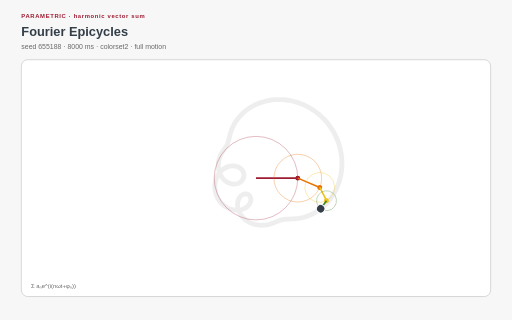
t = 0.00 s
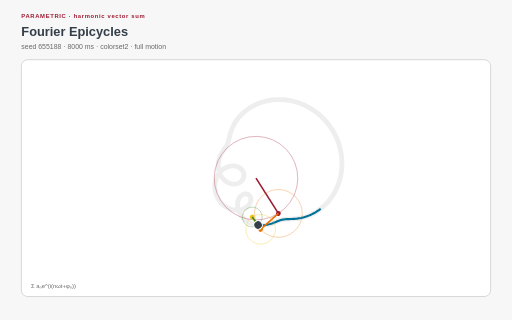
t = 1.28 s
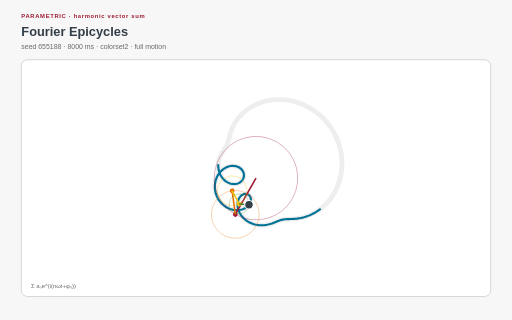
t = 2.66 s
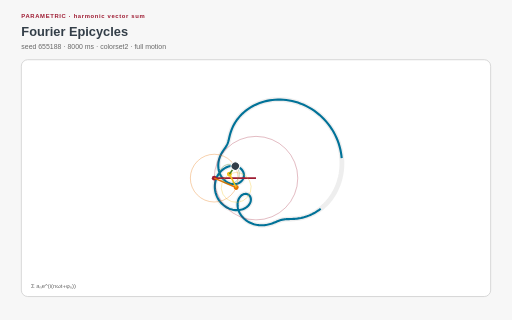
t = 4.00 s
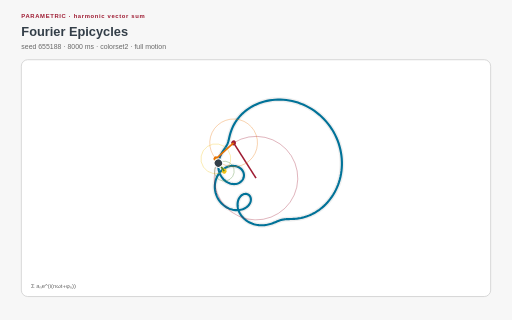
t = 5.28 s
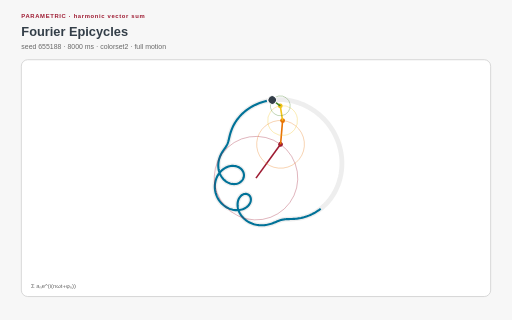
t = 6.80 s

The animated SVG that drew these frames (rendered in a browser with its animation timeline set to each time). Animation: 4 SMIL elements (animateTransform=4), 17 CSS @keyframes rules; one cycle of 8.00 s, repeats indefinitely.

<?xml version="1.0" encoding="UTF-8"?>
<svg xmlns="http://www.w3.org/2000/svg" xmlns:xlink="http://www.w3.org/1999/xlink" viewBox="0 0 960 600" width="960" height="600" role="img" aria-labelledby="fourier-epicycles-title fourier-epicycles-desc" data-procedural-svg-version="1" data-pattern-id="procedural-svg-fourier-epicycles" data-example-id="fourier-epicycles" data-family="parametric" data-renderer="parametric" data-variant="3" data-pattern-revision="1" data-seed="655188" data-palette="colorset2" data-motion="full" data-motion-engine="mixed" data-duration-ms="8000" data-loop="true" data-loop-contract="master-phase" data-reduced-motion-fallback="layered" data-driver="nested SMIL transforms + trace" data-technique="harmonic vector sum" data-deterministic="true" data-standalone="true" data-parameter-values="{}" data-parameter-hash="6511b09389abd2a713c9011821bce299151017218f05f702ba96252d80de78bd">
  <title id="fourier-epicycles-title">Fourier Epicycles</title>
  <desc id="fourier-epicycles-desc">Nested relative rotations produce independent absolute harmonic vectors whose endpoint follows the sampled sum trace. Deterministic seed 655188; full motion.</desc>

  <style>:root{color-scheme:light}
*{box-sizing:border-box}
.psvg-panel{fill:#ffffff;stroke:#cfcfcf;stroke-width:1.5}
.psvg-guide{fill:none;stroke:#cfcfcf;stroke-width:2}
.psvg-title{font:700 24px Arial,sans-serif;fill:#333e48}
.psvg-subtitle{font:13px Arial,sans-serif;fill:#696969}
.psvg-kicker{font:700 11px Arial,sans-serif;letter-spacing:1.222px;fill:#9e1b32}
.psvg-label{font:600 13px Arial,sans-serif;fill:#333e48}
.psvg-node-label{font:700 10px Arial,sans-serif;fill:#ffffff;pointer-events:none}
.psvg-note{font:11px Arial,sans-serif;fill:#696969}
.psvg-cell,.psvg-art circle,.psvg-art rect,.psvg-art path,.psvg-art polygon{transform-box:fill-box;transform-origin:center}
.psvg-reduced-layer{display:none}

@keyframes psvg-wave{0%,100%{transform:scale(.72);opacity:.42}50%{transform:scale(1.28);opacity:1}}
@keyframes psvg-travel{0%,100%{transform:translateX(0)}50%{transform:translateX(var(--psvg-distance))}}
@keyframes psvg-travel-overshoot{0%,100%{transform:translateX(0)}8%,92%{transform:translateX(-14px)}45%,55%{transform:translateX(calc(var(--psvg-distance) + 18px))}50%{transform:translateX(var(--psvg-distance))}}
@keyframes psvg-travel-asymmetric{0%,100%{transform:translateX(0)}28%,66%{transform:translateX(var(--psvg-distance))}}
@keyframes psvg-crossfade-a{0%,100%{opacity:.18;transform:scale(.86)}50%{opacity:.78;transform:scale(1.06)}}
@keyframes psvg-crossfade-b{0%,100%{opacity:.78;transform:scale(1.06)}50%{opacity:.18;transform:scale(.86)}}
@keyframes psvg-parallax{0%,100%{transform:translateX(calc(var(--psvg-shift)*-1))}50%{transform:translateX(var(--psvg-shift))}}
@keyframes psvg-draw{0%,10%,100%{stroke-dasharray:1;stroke-dashoffset:1}55%,78%{stroke-dasharray:1;stroke-dashoffset:0}}
@keyframes psvg-conveyor{to{stroke-dashoffset:-1}}
@keyframes psvg-trim{0%{stroke-dasharray:.16 .84;stroke-dashoffset:.2}100%{stroke-dasharray:.16 .84;stroke-dashoffset:-.8}}
@keyframes psvg-ribbon{0%,100%{transform:translateX(-9px);opacity:.4}50%{transform:translateX(9px);opacity:.9}}
@keyframes psvg-contour{0%,100%{transform:scale(.88);opacity:.18}50%{transform:scale(1.1);opacity:.62}}
@keyframes psvg-cell-state{0%,100%{opacity:.28}50%{opacity:.95}}
@keyframes psvg-rd{0%,100%{opacity:.35}50%{opacity:1}}
@keyframes psvg-seed{0%,8%,100%{transform:scale(.35);opacity:.25}48%,78%{transform:scale(1);opacity:1}}
@keyframes psvg-tile-wave{0%,100%{transform:scale(.72) rotate(0deg);opacity:.32}50%{transform:scale(1.12) rotate(45deg);opacity:.92}}
@keyframes psvg-state-card{0%,18%,100%{opacity:.38;transform:scale(.94)}35%,58%{opacity:1;transform:scale(1.08)}75%{opacity:.62;transform:scale(1)}}

@media(prefers-reduced-motion:reduce){.psvg-motion-layer{display:none!important}.psvg-reduced-layer{display:inline!important}*{animation:none!important}}</style>
  <rect width="960" height="600" fill="#f7f7f7"/>
  <text class="psvg-kicker" x="40" y="34">PARAMETRIC · harmonic vector sum</text>
  <text class="psvg-title" x="40" y="68">Fourier Epicycles</text>
  <text class="psvg-subtitle" x="40" y="92">seed 655188 · 8000 ms · colorset2 · full motion</text>
  <g class="psvg-motion-layer" data-motion-layer="animated"><rect class="psvg-panel" x="40" y="112" width="880" height="444" rx="12"/><g class="psvg-art" data-role="procedural-art"><path d="M 601.257 391.434 L 598.018 393.845 L 594.767 396.056 L 591.518 398.07 L 588.285 399.896 L 585.079 401.538 L 581.911 403.004 L 578.793 404.304 L 575.734 405.446 L 572.743 406.439 L 569.827 407.294 L 566.993 408.022 L 564.248 408.632 L 561.594 409.138 L 559.037 409.549 L 556.579 409.877 L 554.221 410.133 L 551.964 410.329 L 549.807 410.476 L 547.748 410.583 L 545.786 410.663 L 543.917 410.723 L 542.137 410.774 L 540.441 410.823 L 538.824 410.88 L 537.279 410.951 L 535.799 411.043 L 534.377 411.162 L 533.006 411.311 L 531.677 411.496 L 530.383 411.718 L 529.115 411.982 L 527.864 412.286 L 526.622 412.633 L 525.382 413.021 L 524.134 413.448 L 522.871 413.913 L 521.586 414.413 L 520.271 414.943 L 518.921 415.499 L 517.528 416.076 L 516.089 416.668 L 514.597 417.268 L 513.05 417.869 L 511.443 418.465 L 509.775 419.048 L 508.044 419.609 L 506.25 420.14 L 504.392 420.635 L 502.472 421.083 L 500.491 421.478 L 498.452 421.812 L 496.359 422.076 L 494.216 422.264 L 492.029 422.369 L 489.802 422.384 L 487.544 422.303 L 485.26 422.121 L 482.959 421.834 L 480.648 421.437 L 478.338 420.927 L 476.036 420.303 L 473.752 419.562 L 471.496 418.705 L 469.278 417.73 L 467.106 416.64 L 464.992 415.437 L 462.944 414.124 L 460.973 412.704 L 459.086 411.182 L 457.293 409.565 L 455.603 407.858 L 454.023 406.069 L 452.559 404.206 L 451.22 402.278 L 450.01 400.294 L 448.935 398.264 L 447.999 396.198 L 447.204 394.107 L 446.554 392.003 L 446.05 389.896 L 445.692 387.799 L 445.48 385.722 L 445.412 383.679 L 445.486 381.679 L 445.697 379.736 L 446.042 377.859 L 446.514 376.06 L 447.108 374.35 L 447.816 372.737 L 448.63 371.231 L 449.54 369.841 L 450.537 368.574 L 451.61 367.438 L 452.749 366.438 L 453.941 365.58 L 455.175 364.868 L 456.438 364.305 L 457.717 363.894 L 459 363.635 L 460.273 363.528 L 461.523 363.572 L 462.738 363.766 L 463.904 364.105 L 465.009 364.585 L 466.041 365.2 L 466.988 365.945 L 467.839 366.812 L 468.584 367.792 L 469.212 368.875 L 469.715 370.053 L 470.085 371.313 L 470.314 372.645 L 470.396 374.036 L 470.325 375.472 L 470.099 376.943 L 469.713 378.432 L 469.165 379.928 L 468.456 381.415 L 467.585 382.88 L 466.554 384.309 L 465.365 385.689 L 464.024 387.004 L 462.534 388.244 L 460.902 389.394 L 459.135 390.442 L 457.241 391.377 L 455.23 392.188 L 453.112 392.864 L 450.898 393.397 L 448.599 393.778 L 446.228 393.999 L 443.798 394.054 L 441.323 393.939 L 438.816 393.648 L 436.292 393.18 L 433.765 392.531 L 431.25 391.703 L 428.762 390.694 L 426.315 389.509 L 423.923 388.148 L 421.601 386.618 L 419.363 384.922 L 417.221 383.069 L 415.188 381.065 L 413.277 378.919 L 411.498 376.641 L 409.863 374.242 L 408.38 371.732 L 407.058 369.125 L 405.905 366.433 L 404.927 363.67 L 404.13 360.849 L 403.517 357.985 L 403.092 355.092 L 402.857 352.187 L 402.811 349.282 L 402.955 346.394 L 403.286 343.537 L 403.801 340.726 L 404.496 337.976 L 405.366 335.299 L 406.403 332.71 L 407.6 330.222 L 408.949 327.847 L 410.439 325.595 L 412.06 323.479 L 413.801 321.506 L 415.65 319.687 L 417.593 318.028 L 419.618 316.536 L 421.71 315.217 L 423.855 314.075 L 426.039 313.112 L 428.248 312.332 L 430.466 311.734 L 432.678 311.318 L 434.871 311.083 L 437.029 311.024 L 439.139 311.14 L 441.187 311.423 L 443.16 311.868 L 445.045 312.468 L 446.831 313.213 L 448.506 314.096 L 450.06 315.106 L 451.484 316.232 L 452.769 317.463 L 453.909 318.786 L 454.895 320.189 L 455.724 321.659 L 456.39 323.182 L 456.892 324.744 L 457.226 326.333 L 457.393 327.934 L 457.392 329.533 L 457.225 331.116 L 456.894 332.671 L 456.404 334.184 L 455.759 335.642 L 454.964 337.034 L 454.027 338.347 L 452.955 339.571 L 451.755 340.696 L 450.439 341.712 L 449.014 342.61 L 447.492 343.384 L 445.883 344.026 L 444.199 344.53 L 442.451 344.893 L 440.652 345.109 L 438.814 345.177 L 436.948 345.095 L 435.067 344.862 L 433.184 344.478 L 431.309 343.946 L 429.455 343.267 L 427.632 342.446 L 425.852 341.485 L 424.125 340.391 L 422.461 339.169 L 420.868 337.826 L 419.355 336.369 L 417.929 334.806 L 416.599 333.146 L 415.368 331.397 L 414.243 329.569 L 413.227 327.672 L 412.324 325.715 L 411.537 323.708 L 410.865 321.661 L 410.311 319.584 L 409.874 317.487 L 409.552 315.379 L 409.343 313.269 L 409.245 311.167 L 409.253 309.081 L 409.363 307.018 L 409.571 304.987 L 409.869 302.993 L 410.253 301.043 L 410.715 299.142 L 411.248 297.296 L 411.844 295.506 L 412.497 293.777 L 413.197 292.11 L 413.938 290.507 L 414.711 288.968 L 415.508 287.493 L 416.322 286.08 L 417.145 284.727 L 417.97 283.432 L 418.79 282.19 L 419.599 280.998 L 420.392 279.85 L 421.162 278.741 L 421.906 277.665 L 422.62 276.614 L 423.301 275.583 L 423.947 274.563 L 424.555 273.547 L 425.127 272.527 L 425.661 271.496 L 426.16 270.445 L 426.624 269.367 L 427.058 268.253 L 427.465 267.097 L 427.849 265.891 L 428.216 264.629 L 428.573 263.305 L 428.926 261.912 L 429.282 260.446 L 429.651 258.903 L 430.04 257.278 L 430.46 255.57 L 430.92 253.776 L 431.429 251.895 L 431.999 249.928 L 432.64 247.875 L 433.362 245.737 L 434.176 243.519 L 435.093 241.225 L 436.123 238.858 L 437.276 236.425 L 438.561 233.933 L 439.988 231.39 L 441.566 228.805 L 443.303 226.188 L 445.205 223.549 L 447.281 220.899 L 449.534 218.251 L 451.971 215.617 L 454.594 213.01 L 457.407 210.445 L 460.412 207.935 L 463.609 205.496 L 466.997 203.141 L 470.575 200.885 L 474.339 198.744 L 478.287 196.732 L 482.411 194.863 L 486.706 193.153 L 491.164 191.615 L 495.777 190.262 L 500.533 189.107 L 505.422 188.164 L 510.433 187.442 L 515.552 186.954 L 520.764 186.708 L 526.056 186.713 L 531.412 186.978 L 536.815 187.508 L 542.25 188.309 L 547.698 189.386 L 553.142 190.741 L 558.565 192.376 L 563.948 194.291 L 569.273 196.485 L 574.522 198.956 L 579.677 201.7 L 584.721 204.713 L 589.635 207.987 L 594.404 211.515 L 599.011 215.289 L 603.44 219.297 L 607.676 223.531 L 611.705 227.975 L 615.514 232.619 L 619.091 237.447 L 622.424 242.445 L 625.505 247.596 L 628.322 252.885 L 630.871 258.293 L 633.143 263.804 L 635.134 269.4 L 636.84 275.063 L 638.259 280.774 L 639.39 286.514 L 640.234 292.266 L 640.791 298.011 L 641.066 303.732 L 641.062 309.411 L 640.785 315.03 L 640.241 320.573 L 639.439 326.025 L 638.388 331.369 L 637.098 336.593 L 635.58 341.682 L 633.845 346.624 L 631.906 351.407 L 629.777 356.021 L 627.471 360.457 L 625.004 364.707 L 622.389 368.764 L 619.642 372.622 L 616.779 376.277 L 613.815 379.726 L 610.766 382.966 L 607.646 385.997 L 604.472 388.819 L 601.257 391.434" fill="none" stroke="#e7e7e7" stroke-width="9" opacity=".7"/><path d="M 601.257 391.434 L 598.018 393.845 L 594.767 396.056 L 591.518 398.07 L 588.285 399.896 L 585.079 401.538 L 581.911 403.004 L 578.793 404.304 L 575.734 405.446 L 572.743 406.439 L 569.827 407.294 L 566.993 408.022 L 564.248 408.632 L 561.594 409.138 L 559.037 409.549 L 556.579 409.877 L 554.221 410.133 L 551.964 410.329 L 549.807 410.476 L 547.748 410.583 L 545.786 410.663 L 543.917 410.723 L 542.137 410.774 L 540.441 410.823 L 538.824 410.88 L 537.279 410.951 L 535.799 411.043 L 534.377 411.162 L 533.006 411.311 L 531.677 411.496 L 530.383 411.718 L 529.115 411.982 L 527.864 412.286 L 526.622 412.633 L 525.382 413.021 L 524.134 413.448 L 522.871 413.913 L 521.586 414.413 L 520.271 414.943 L 518.921 415.499 L 517.528 416.076 L 516.089 416.668 L 514.597 417.268 L 513.05 417.869 L 511.443 418.465 L 509.775 419.048 L 508.044 419.609 L 506.25 420.14 L 504.392 420.635 L 502.472 421.083 L 500.491 421.478 L 498.452 421.812 L 496.359 422.076 L 494.216 422.264 L 492.029 422.369 L 489.802 422.384 L 487.544 422.303 L 485.26 422.121 L 482.959 421.834 L 480.648 421.437 L 478.338 420.927 L 476.036 420.303 L 473.752 419.562 L 471.496 418.705 L 469.278 417.73 L 467.106 416.64 L 464.992 415.437 L 462.944 414.124 L 460.973 412.704 L 459.086 411.182 L 457.293 409.565 L 455.603 407.858 L 454.023 406.069 L 452.559 404.206 L 451.22 402.278 L 450.01 400.294 L 448.935 398.264 L 447.999 396.198 L 447.204 394.107 L 446.554 392.003 L 446.05 389.896 L 445.692 387.799 L 445.48 385.722 L 445.412 383.679 L 445.486 381.679 L 445.697 379.736 L 446.042 377.859 L 446.514 376.06 L 447.108 374.35 L 447.816 372.737 L 448.63 371.231 L 449.54 369.841 L 450.537 368.574 L 451.61 367.438 L 452.749 366.438 L 453.941 365.58 L 455.175 364.868 L 456.438 364.305 L 457.717 363.894 L 459 363.635 L 460.273 363.528 L 461.523 363.572 L 462.738 363.766 L 463.904 364.105 L 465.009 364.585 L 466.041 365.2 L 466.988 365.945 L 467.839 366.812 L 468.584 367.792 L 469.212 368.875 L 469.715 370.053 L 470.085 371.313 L 470.314 372.645 L 470.396 374.036 L 470.325 375.472 L 470.099 376.943 L 469.713 378.432 L 469.165 379.928 L 468.456 381.415 L 467.585 382.88 L 466.554 384.309 L 465.365 385.689 L 464.024 387.004 L 462.534 388.244 L 460.902 389.394 L 459.135 390.442 L 457.241 391.377 L 455.23 392.188 L 453.112 392.864 L 450.898 393.397 L 448.599 393.778 L 446.228 393.999 L 443.798 394.054 L 441.323 393.939 L 438.816 393.648 L 436.292 393.18 L 433.765 392.531 L 431.25 391.703 L 428.762 390.694 L 426.315 389.509 L 423.923 388.148 L 421.601 386.618 L 419.363 384.922 L 417.221 383.069 L 415.188 381.065 L 413.277 378.919 L 411.498 376.641 L 409.863 374.242 L 408.38 371.732 L 407.058 369.125 L 405.905 366.433 L 404.927 363.67 L 404.13 360.849 L 403.517 357.985 L 403.092 355.092 L 402.857 352.187 L 402.811 349.282 L 402.955 346.394 L 403.286 343.537 L 403.801 340.726 L 404.496 337.976 L 405.366 335.299 L 406.403 332.71 L 407.6 330.222 L 408.949 327.847 L 410.439 325.595 L 412.06 323.479 L 413.801 321.506 L 415.65 319.687 L 417.593 318.028 L 419.618 316.536 L 421.71 315.217 L 423.855 314.075 L 426.039 313.112 L 428.248 312.332 L 430.466 311.734 L 432.678 311.318 L 434.871 311.083 L 437.029 311.024 L 439.139 311.14 L 441.187 311.423 L 443.16 311.868 L 445.045 312.468 L 446.831 313.213 L 448.506 314.096 L 450.06 315.106 L 451.484 316.232 L 452.769 317.463 L 453.909 318.786 L 454.895 320.189 L 455.724 321.659 L 456.39 323.182 L 456.892 324.744 L 457.226 326.333 L 457.393 327.934 L 457.392 329.533 L 457.225 331.116 L 456.894 332.671 L 456.404 334.184 L 455.759 335.642 L 454.964 337.034 L 454.027 338.347 L 452.955 339.571 L 451.755 340.696 L 450.439 341.712 L 449.014 342.61 L 447.492 343.384 L 445.883 344.026 L 444.199 344.53 L 442.451 344.893 L 440.652 345.109 L 438.814 345.177 L 436.948 345.095 L 435.067 344.862 L 433.184 344.478 L 431.309 343.946 L 429.455 343.267 L 427.632 342.446 L 425.852 341.485 L 424.125 340.391 L 422.461 339.169 L 420.868 337.826 L 419.355 336.369 L 417.929 334.806 L 416.599 333.146 L 415.368 331.397 L 414.243 329.569 L 413.227 327.672 L 412.324 325.715 L 411.537 323.708 L 410.865 321.661 L 410.311 319.584 L 409.874 317.487 L 409.552 315.379 L 409.343 313.269 L 409.245 311.167 L 409.253 309.081 L 409.363 307.018 L 409.571 304.987 L 409.869 302.993 L 410.253 301.043 L 410.715 299.142 L 411.248 297.296 L 411.844 295.506 L 412.497 293.777 L 413.197 292.11 L 413.938 290.507 L 414.711 288.968 L 415.508 287.493 L 416.322 286.08 L 417.145 284.727 L 417.97 283.432 L 418.79 282.19 L 419.599 280.998 L 420.392 279.85 L 421.162 278.741 L 421.906 277.665 L 422.62 276.614 L 423.301 275.583 L 423.947 274.563 L 424.555 273.547 L 425.127 272.527 L 425.661 271.496 L 426.16 270.445 L 426.624 269.367 L 427.058 268.253 L 427.465 267.097 L 427.849 265.891 L 428.216 264.629 L 428.573 263.305 L 428.926 261.912 L 429.282 260.446 L 429.651 258.903 L 430.04 257.278 L 430.46 255.57 L 430.92 253.776 L 431.429 251.895 L 431.999 249.928 L 432.64 247.875 L 433.362 245.737 L 434.176 243.519 L 435.093 241.225 L 436.123 238.858 L 437.276 236.425 L 438.561 233.933 L 439.988 231.39 L 441.566 228.805 L 443.303 226.188 L 445.205 223.549 L 447.281 220.899 L 449.534 218.251 L 451.971 215.617 L 454.594 213.01 L 457.407 210.445 L 460.412 207.935 L 463.609 205.496 L 466.997 203.141 L 470.575 200.885 L 474.339 198.744 L 478.287 196.732 L 482.411 194.863 L 486.706 193.153 L 491.164 191.615 L 495.777 190.262 L 500.533 189.107 L 505.422 188.164 L 510.433 187.442 L 515.552 186.954 L 520.764 186.708 L 526.056 186.713 L 531.412 186.978 L 536.815 187.508 L 542.25 188.309 L 547.698 189.386 L 553.142 190.741 L 558.565 192.376 L 563.948 194.291 L 569.273 196.485 L 574.522 198.956 L 579.677 201.7 L 584.721 204.713 L 589.635 207.987 L 594.404 211.515 L 599.011 215.289 L 603.44 219.297 L 607.676 223.531 L 611.705 227.975 L 615.514 232.619 L 619.091 237.447 L 622.424 242.445 L 625.505 247.596 L 628.322 252.885 L 630.871 258.293 L 633.143 263.804 L 635.134 269.4 L 636.84 275.063 L 638.259 280.774 L 639.39 286.514 L 640.234 292.266 L 640.791 298.011 L 641.066 303.732 L 641.062 309.411 L 640.785 315.03 L 640.241 320.573 L 639.439 326.025 L 638.388 331.369 L 637.098 336.593 L 635.58 341.682 L 633.845 346.624 L 631.906 351.407 L 629.777 356.021 L 627.471 360.457 L 625.004 364.707 L 622.389 368.764 L 619.642 372.622 L 616.779 376.277 L 613.815 379.726 L 610.766 382.966 L 607.646 385.997 L 604.472 388.819 L 601.257 391.434" pathLength="1" fill="none" stroke="#007298" stroke-width="4" style="animation:psvg-draw 8000ms linear 0ms infinite both"/><g transform="translate(480 334)"><g transform="rotate(0)"><animateTransform attributeName="transform" type="rotate" from="0" to="360" dur="8.000s" repeatCount="indefinite"/><circle cx="0" cy="0" r="78.322" fill="none" stroke="#9e1b32" opacity=".55"/><line x1="0" y1="0" x2="78.322" y2="0" stroke="#9e1b32" stroke-width="3"/><g transform="translate(78.322 0)"><circle cx="0" cy="0" r="4.5" fill="#9e1b32"/><g transform="rotate(22.918)"><animateTransform attributeName="transform" type="rotate" from="22.918" to="382.918" dur="8.000s" repeatCount="indefinite"/><circle cx="0" cy="0" r="44.755" fill="none" stroke="#e77204" opacity=".55"/><line x1="0" y1="0" x2="44.755" y2="0" stroke="#e77204" stroke-width="3"/><g transform="translate(44.755 0)"><circle cx="0" cy="0" r="4.5" fill="#e77204"/><g transform="rotate(40.107)"><animateTransform attributeName="transform" type="rotate" from="40.107" to="400.107" dur="8.000s" repeatCount="indefinite"/><circle cx="0" cy="0" r="27.972" fill="none" stroke="#f1c319" opacity=".55"/><line x1="0" y1="0" x2="27.972" y2="0" stroke="#f1c319" stroke-width="3"/><g transform="translate(27.972 0)"><circle cx="0" cy="0" r="4.5" fill="#f1c319"/><g transform="rotate(63.025)"><animateTransform attributeName="transform" type="rotate" from="63.025" to="783.025" dur="8.000s" repeatCount="indefinite"/><circle cx="0" cy="0" r="18.648" fill="none" stroke="#45842a" opacity=".55"/><line x1="0" y1="0" x2="18.648" y2="0" stroke="#45842a" stroke-width="3"/><g transform="translate(18.648 0)"><circle cx="0" cy="0" r="4.5" fill="#45842a"/><circle cx="0" cy="0" r="8" fill="#333e48" stroke="#ffffff" stroke-width="2"/></g></g></g></g></g></g></g></g></g></g><text class="psvg-note" x="58" y="540">Σ aₙe^(i(nωt+φₙ))</text></g><g class="psvg-reduced-layer" data-motion-layer="reduced"><rect class="psvg-panel" x="40" y="112" width="880" height="444" rx="12"/><g class="psvg-art" data-role="procedural-art"><path d="M 601.257 391.434 L 598.018 393.845 L 594.767 396.056 L 591.518 398.07 L 588.285 399.896 L 585.079 401.538 L 581.911 403.004 L 578.793 404.304 L 575.734 405.446 L 572.743 406.439 L 569.827 407.294 L 566.993 408.022 L 564.248 408.632 L 561.594 409.138 L 559.037 409.549 L 556.579 409.877 L 554.221 410.133 L 551.964 410.329 L 549.807 410.476 L 547.748 410.583 L 545.786 410.663 L 543.917 410.723 L 542.137 410.774 L 540.441 410.823 L 538.824 410.88 L 537.279 410.951 L 535.799 411.043 L 534.377 411.162 L 533.006 411.311 L 531.677 411.496 L 530.383 411.718 L 529.115 411.982 L 527.864 412.286 L 526.622 412.633 L 525.382 413.021 L 524.134 413.448 L 522.871 413.913 L 521.586 414.413 L 520.271 414.943 L 518.921 415.499 L 517.528 416.076 L 516.089 416.668 L 514.597 417.268 L 513.05 417.869 L 511.443 418.465 L 509.775 419.048 L 508.044 419.609 L 506.25 420.14 L 504.392 420.635 L 502.472 421.083 L 500.491 421.478 L 498.452 421.812 L 496.359 422.076 L 494.216 422.264 L 492.029 422.369 L 489.802 422.384 L 487.544 422.303 L 485.26 422.121 L 482.959 421.834 L 480.648 421.437 L 478.338 420.927 L 476.036 420.303 L 473.752 419.562 L 471.496 418.705 L 469.278 417.73 L 467.106 416.64 L 464.992 415.437 L 462.944 414.124 L 460.973 412.704 L 459.086 411.182 L 457.293 409.565 L 455.603 407.858 L 454.023 406.069 L 452.559 404.206 L 451.22 402.278 L 450.01 400.294 L 448.935 398.264 L 447.999 396.198 L 447.204 394.107 L 446.554 392.003 L 446.05 389.896 L 445.692 387.799 L 445.48 385.722 L 445.412 383.679 L 445.486 381.679 L 445.697 379.736 L 446.042 377.859 L 446.514 376.06 L 447.108 374.35 L 447.816 372.737 L 448.63 371.231 L 449.54 369.841 L 450.537 368.574 L 451.61 367.438 L 452.749 366.438 L 453.941 365.58 L 455.175 364.868 L 456.438 364.305 L 457.717 363.894 L 459 363.635 L 460.273 363.528 L 461.523 363.572 L 462.738 363.766 L 463.904 364.105 L 465.009 364.585 L 466.041 365.2 L 466.988 365.945 L 467.839 366.812 L 468.584 367.792 L 469.212 368.875 L 469.715 370.053 L 470.085 371.313 L 470.314 372.645 L 470.396 374.036 L 470.325 375.472 L 470.099 376.943 L 469.713 378.432 L 469.165 379.928 L 468.456 381.415 L 467.585 382.88 L 466.554 384.309 L 465.365 385.689 L 464.024 387.004 L 462.534 388.244 L 460.902 389.394 L 459.135 390.442 L 457.241 391.377 L 455.23 392.188 L 453.112 392.864 L 450.898 393.397 L 448.599 393.778 L 446.228 393.999 L 443.798 394.054 L 441.323 393.939 L 438.816 393.648 L 436.292 393.18 L 433.765 392.531 L 431.25 391.703 L 428.762 390.694 L 426.315 389.509 L 423.923 388.148 L 421.601 386.618 L 419.363 384.922 L 417.221 383.069 L 415.188 381.065 L 413.277 378.919 L 411.498 376.641 L 409.863 374.242 L 408.38 371.732 L 407.058 369.125 L 405.905 366.433 L 404.927 363.67 L 404.13 360.849 L 403.517 357.985 L 403.092 355.092 L 402.857 352.187 L 402.811 349.282 L 402.955 346.394 L 403.286 343.537 L 403.801 340.726 L 404.496 337.976 L 405.366 335.299 L 406.403 332.71 L 407.6 330.222 L 408.949 327.847 L 410.439 325.595 L 412.06 323.479 L 413.801 321.506 L 415.65 319.687 L 417.593 318.028 L 419.618 316.536 L 421.71 315.217 L 423.855 314.075 L 426.039 313.112 L 428.248 312.332 L 430.466 311.734 L 432.678 311.318 L 434.871 311.083 L 437.029 311.024 L 439.139 311.14 L 441.187 311.423 L 443.16 311.868 L 445.045 312.468 L 446.831 313.213 L 448.506 314.096 L 450.06 315.106 L 451.484 316.232 L 452.769 317.463 L 453.909 318.786 L 454.895 320.189 L 455.724 321.659 L 456.39 323.182 L 456.892 324.744 L 457.226 326.333 L 457.393 327.934 L 457.392 329.533 L 457.225 331.116 L 456.894 332.671 L 456.404 334.184 L 455.759 335.642 L 454.964 337.034 L 454.027 338.347 L 452.955 339.571 L 451.755 340.696 L 450.439 341.712 L 449.014 342.61 L 447.492 343.384 L 445.883 344.026 L 444.199 344.53 L 442.451 344.893 L 440.652 345.109 L 438.814 345.177 L 436.948 345.095 L 435.067 344.862 L 433.184 344.478 L 431.309 343.946 L 429.455 343.267 L 427.632 342.446 L 425.852 341.485 L 424.125 340.391 L 422.461 339.169 L 420.868 337.826 L 419.355 336.369 L 417.929 334.806 L 416.599 333.146 L 415.368 331.397 L 414.243 329.569 L 413.227 327.672 L 412.324 325.715 L 411.537 323.708 L 410.865 321.661 L 410.311 319.584 L 409.874 317.487 L 409.552 315.379 L 409.343 313.269 L 409.245 311.167 L 409.253 309.081 L 409.363 307.018 L 409.571 304.987 L 409.869 302.993 L 410.253 301.043 L 410.715 299.142 L 411.248 297.296 L 411.844 295.506 L 412.497 293.777 L 413.197 292.11 L 413.938 290.507 L 414.711 288.968 L 415.508 287.493 L 416.322 286.08 L 417.145 284.727 L 417.97 283.432 L 418.79 282.19 L 419.599 280.998 L 420.392 279.85 L 421.162 278.741 L 421.906 277.665 L 422.62 276.614 L 423.301 275.583 L 423.947 274.563 L 424.555 273.547 L 425.127 272.527 L 425.661 271.496 L 426.16 270.445 L 426.624 269.367 L 427.058 268.253 L 427.465 267.097 L 427.849 265.891 L 428.216 264.629 L 428.573 263.305 L 428.926 261.912 L 429.282 260.446 L 429.651 258.903 L 430.04 257.278 L 430.46 255.57 L 430.92 253.776 L 431.429 251.895 L 431.999 249.928 L 432.64 247.875 L 433.362 245.737 L 434.176 243.519 L 435.093 241.225 L 436.123 238.858 L 437.276 236.425 L 438.561 233.933 L 439.988 231.39 L 441.566 228.805 L 443.303 226.188 L 445.205 223.549 L 447.281 220.899 L 449.534 218.251 L 451.971 215.617 L 454.594 213.01 L 457.407 210.445 L 460.412 207.935 L 463.609 205.496 L 466.997 203.141 L 470.575 200.885 L 474.339 198.744 L 478.287 196.732 L 482.411 194.863 L 486.706 193.153 L 491.164 191.615 L 495.777 190.262 L 500.533 189.107 L 505.422 188.164 L 510.433 187.442 L 515.552 186.954 L 520.764 186.708 L 526.056 186.713 L 531.412 186.978 L 536.815 187.508 L 542.25 188.309 L 547.698 189.386 L 553.142 190.741 L 558.565 192.376 L 563.948 194.291 L 569.273 196.485 L 574.522 198.956 L 579.677 201.7 L 584.721 204.713 L 589.635 207.987 L 594.404 211.515 L 599.011 215.289 L 603.44 219.297 L 607.676 223.531 L 611.705 227.975 L 615.514 232.619 L 619.091 237.447 L 622.424 242.445 L 625.505 247.596 L 628.322 252.885 L 630.871 258.293 L 633.143 263.804 L 635.134 269.4 L 636.84 275.063 L 638.259 280.774 L 639.39 286.514 L 640.234 292.266 L 640.791 298.011 L 641.066 303.732 L 641.062 309.411 L 640.785 315.03 L 640.241 320.573 L 639.439 326.025 L 638.388 331.369 L 637.098 336.593 L 635.58 341.682 L 633.845 346.624 L 631.906 351.407 L 629.777 356.021 L 627.471 360.457 L 625.004 364.707 L 622.389 368.764 L 619.642 372.622 L 616.779 376.277 L 613.815 379.726 L 610.766 382.966 L 607.646 385.997 L 604.472 388.819 L 601.257 391.434" fill="none" stroke="#e7e7e7" stroke-width="9" opacity=".7"/><path d="M 601.257 391.434 L 598.018 393.845 L 594.767 396.056 L 591.518 398.07 L 588.285 399.896 L 585.079 401.538 L 581.911 403.004 L 578.793 404.304 L 575.734 405.446 L 572.743 406.439 L 569.827 407.294 L 566.993 408.022 L 564.248 408.632 L 561.594 409.138 L 559.037 409.549 L 556.579 409.877 L 554.221 410.133 L 551.964 410.329 L 549.807 410.476 L 547.748 410.583 L 545.786 410.663 L 543.917 410.723 L 542.137 410.774 L 540.441 410.823 L 538.824 410.88 L 537.279 410.951 L 535.799 411.043 L 534.377 411.162 L 533.006 411.311 L 531.677 411.496 L 530.383 411.718 L 529.115 411.982 L 527.864 412.286 L 526.622 412.633 L 525.382 413.021 L 524.134 413.448 L 522.871 413.913 L 521.586 414.413 L 520.271 414.943 L 518.921 415.499 L 517.528 416.076 L 516.089 416.668 L 514.597 417.268 L 513.05 417.869 L 511.443 418.465 L 509.775 419.048 L 508.044 419.609 L 506.25 420.14 L 504.392 420.635 L 502.472 421.083 L 500.491 421.478 L 498.452 421.812 L 496.359 422.076 L 494.216 422.264 L 492.029 422.369 L 489.802 422.384 L 487.544 422.303 L 485.26 422.121 L 482.959 421.834 L 480.648 421.437 L 478.338 420.927 L 476.036 420.303 L 473.752 419.562 L 471.496 418.705 L 469.278 417.73 L 467.106 416.64 L 464.992 415.437 L 462.944 414.124 L 460.973 412.704 L 459.086 411.182 L 457.293 409.565 L 455.603 407.858 L 454.023 406.069 L 452.559 404.206 L 451.22 402.278 L 450.01 400.294 L 448.935 398.264 L 447.999 396.198 L 447.204 394.107 L 446.554 392.003 L 446.05 389.896 L 445.692 387.799 L 445.48 385.722 L 445.412 383.679 L 445.486 381.679 L 445.697 379.736 L 446.042 377.859 L 446.514 376.06 L 447.108 374.35 L 447.816 372.737 L 448.63 371.231 L 449.54 369.841 L 450.537 368.574 L 451.61 367.438 L 452.749 366.438 L 453.941 365.58 L 455.175 364.868 L 456.438 364.305 L 457.717 363.894 L 459 363.635 L 460.273 363.528 L 461.523 363.572 L 462.738 363.766 L 463.904 364.105 L 465.009 364.585 L 466.041 365.2 L 466.988 365.945 L 467.839 366.812 L 468.584 367.792 L 469.212 368.875 L 469.715 370.053 L 470.085 371.313 L 470.314 372.645 L 470.396 374.036 L 470.325 375.472 L 470.099 376.943 L 469.713 378.432 L 469.165 379.928 L 468.456 381.415 L 467.585 382.88 L 466.554 384.309 L 465.365 385.689 L 464.024 387.004 L 462.534 388.244 L 460.902 389.394 L 459.135 390.442 L 457.241 391.377 L 455.23 392.188 L 453.112 392.864 L 450.898 393.397 L 448.599 393.778 L 446.228 393.999 L 443.798 394.054 L 441.323 393.939 L 438.816 393.648 L 436.292 393.18 L 433.765 392.531 L 431.25 391.703 L 428.762 390.694 L 426.315 389.509 L 423.923 388.148 L 421.601 386.618 L 419.363 384.922 L 417.221 383.069 L 415.188 381.065 L 413.277 378.919 L 411.498 376.641 L 409.863 374.242 L 408.38 371.732 L 407.058 369.125 L 405.905 366.433 L 404.927 363.67 L 404.13 360.849 L 403.517 357.985 L 403.092 355.092 L 402.857 352.187 L 402.811 349.282 L 402.955 346.394 L 403.286 343.537 L 403.801 340.726 L 404.496 337.976 L 405.366 335.299 L 406.403 332.71 L 407.6 330.222 L 408.949 327.847 L 410.439 325.595 L 412.06 323.479 L 413.801 321.506 L 415.65 319.687 L 417.593 318.028 L 419.618 316.536 L 421.71 315.217 L 423.855 314.075 L 426.039 313.112 L 428.248 312.332 L 430.466 311.734 L 432.678 311.318 L 434.871 311.083 L 437.029 311.024 L 439.139 311.14 L 441.187 311.423 L 443.16 311.868 L 445.045 312.468 L 446.831 313.213 L 448.506 314.096 L 450.06 315.106 L 451.484 316.232 L 452.769 317.463 L 453.909 318.786 L 454.895 320.189 L 455.724 321.659 L 456.39 323.182 L 456.892 324.744 L 457.226 326.333 L 457.393 327.934 L 457.392 329.533 L 457.225 331.116 L 456.894 332.671 L 456.404 334.184 L 455.759 335.642 L 454.964 337.034 L 454.027 338.347 L 452.955 339.571 L 451.755 340.696 L 450.439 341.712 L 449.014 342.61 L 447.492 343.384 L 445.883 344.026 L 444.199 344.53 L 442.451 344.893 L 440.652 345.109 L 438.814 345.177 L 436.948 345.095 L 435.067 344.862 L 433.184 344.478 L 431.309 343.946 L 429.455 343.267 L 427.632 342.446 L 425.852 341.485 L 424.125 340.391 L 422.461 339.169 L 420.868 337.826 L 419.355 336.369 L 417.929 334.806 L 416.599 333.146 L 415.368 331.397 L 414.243 329.569 L 413.227 327.672 L 412.324 325.715 L 411.537 323.708 L 410.865 321.661 L 410.311 319.584 L 409.874 317.487 L 409.552 315.379 L 409.343 313.269 L 409.245 311.167 L 409.253 309.081 L 409.363 307.018 L 409.571 304.987 L 409.869 302.993 L 410.253 301.043 L 410.715 299.142 L 411.248 297.296 L 411.844 295.506 L 412.497 293.777 L 413.197 292.11 L 413.938 290.507 L 414.711 288.968 L 415.508 287.493 L 416.322 286.08 L 417.145 284.727 L 417.97 283.432 L 418.79 282.19 L 419.599 280.998 L 420.392 279.85 L 421.162 278.741 L 421.906 277.665 L 422.62 276.614 L 423.301 275.583 L 423.947 274.563 L 424.555 273.547 L 425.127 272.527 L 425.661 271.496 L 426.16 270.445 L 426.624 269.367 L 427.058 268.253 L 427.465 267.097 L 427.849 265.891 L 428.216 264.629 L 428.573 263.305 L 428.926 261.912 L 429.282 260.446 L 429.651 258.903 L 430.04 257.278 L 430.46 255.57 L 430.92 253.776 L 431.429 251.895 L 431.999 249.928 L 432.64 247.875 L 433.362 245.737 L 434.176 243.519 L 435.093 241.225 L 436.123 238.858 L 437.276 236.425 L 438.561 233.933 L 439.988 231.39 L 441.566 228.805 L 443.303 226.188 L 445.205 223.549 L 447.281 220.899 L 449.534 218.251 L 451.971 215.617 L 454.594 213.01 L 457.407 210.445 L 460.412 207.935 L 463.609 205.496 L 466.997 203.141 L 470.575 200.885 L 474.339 198.744 L 478.287 196.732 L 482.411 194.863 L 486.706 193.153 L 491.164 191.615 L 495.777 190.262 L 500.533 189.107 L 505.422 188.164 L 510.433 187.442 L 515.552 186.954 L 520.764 186.708 L 526.056 186.713 L 531.412 186.978 L 536.815 187.508 L 542.25 188.309 L 547.698 189.386 L 553.142 190.741 L 558.565 192.376 L 563.948 194.291 L 569.273 196.485 L 574.522 198.956 L 579.677 201.7 L 584.721 204.713 L 589.635 207.987 L 594.404 211.515 L 599.011 215.289 L 603.44 219.297 L 607.676 223.531 L 611.705 227.975 L 615.514 232.619 L 619.091 237.447 L 622.424 242.445 L 625.505 247.596 L 628.322 252.885 L 630.871 258.293 L 633.143 263.804 L 635.134 269.4 L 636.84 275.063 L 638.259 280.774 L 639.39 286.514 L 640.234 292.266 L 640.791 298.011 L 641.066 303.732 L 641.062 309.411 L 640.785 315.03 L 640.241 320.573 L 639.439 326.025 L 638.388 331.369 L 637.098 336.593 L 635.58 341.682 L 633.845 346.624 L 631.906 351.407 L 629.777 356.021 L 627.471 360.457 L 625.004 364.707 L 622.389 368.764 L 619.642 372.622 L 616.779 376.277 L 613.815 379.726 L 610.766 382.966 L 607.646 385.997 L 604.472 388.819 L 601.257 391.434" pathLength="1" fill="none" stroke="#007298" stroke-width="4" style=""/><g transform="translate(480 334)"><g transform="rotate(0)"><circle cx="0" cy="0" r="78.322" fill="none" stroke="#9e1b32" opacity=".55"/><line x1="0" y1="0" x2="78.322" y2="0" stroke="#9e1b32" stroke-width="3"/><g transform="translate(78.322 0)"><circle cx="0" cy="0" r="4.5" fill="#9e1b32"/><g transform="rotate(22.918)"><circle cx="0" cy="0" r="44.755" fill="none" stroke="#e77204" opacity=".55"/><line x1="0" y1="0" x2="44.755" y2="0" stroke="#e77204" stroke-width="3"/><g transform="translate(44.755 0)"><circle cx="0" cy="0" r="4.5" fill="#e77204"/><g transform="rotate(40.107)"><circle cx="0" cy="0" r="27.972" fill="none" stroke="#f1c319" opacity=".55"/><line x1="0" y1="0" x2="27.972" y2="0" stroke="#f1c319" stroke-width="3"/><g transform="translate(27.972 0)"><circle cx="0" cy="0" r="4.5" fill="#f1c319"/><g transform="rotate(63.025)"><circle cx="0" cy="0" r="18.648" fill="none" stroke="#45842a" opacity=".55"/><line x1="0" y1="0" x2="18.648" y2="0" stroke="#45842a" stroke-width="3"/><g transform="translate(18.648 0)"><circle cx="0" cy="0" r="4.5" fill="#45842a"/><circle cx="0" cy="0" r="8" fill="#333e48" stroke="#ffffff" stroke-width="2"/></g></g></g></g></g></g></g></g></g></g><text class="psvg-note" x="58" y="540">Σ aₙe^(i(nωt+φₙ))</text></g>
</svg>
